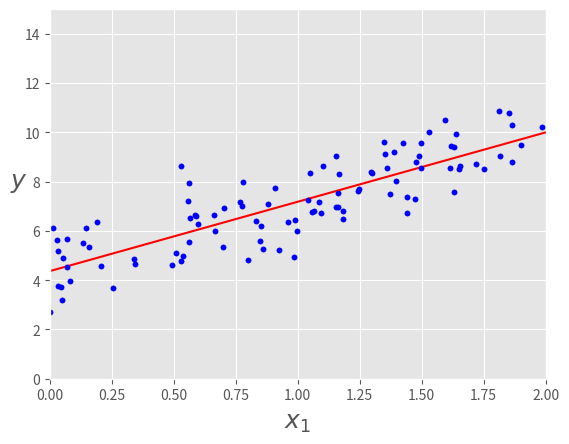
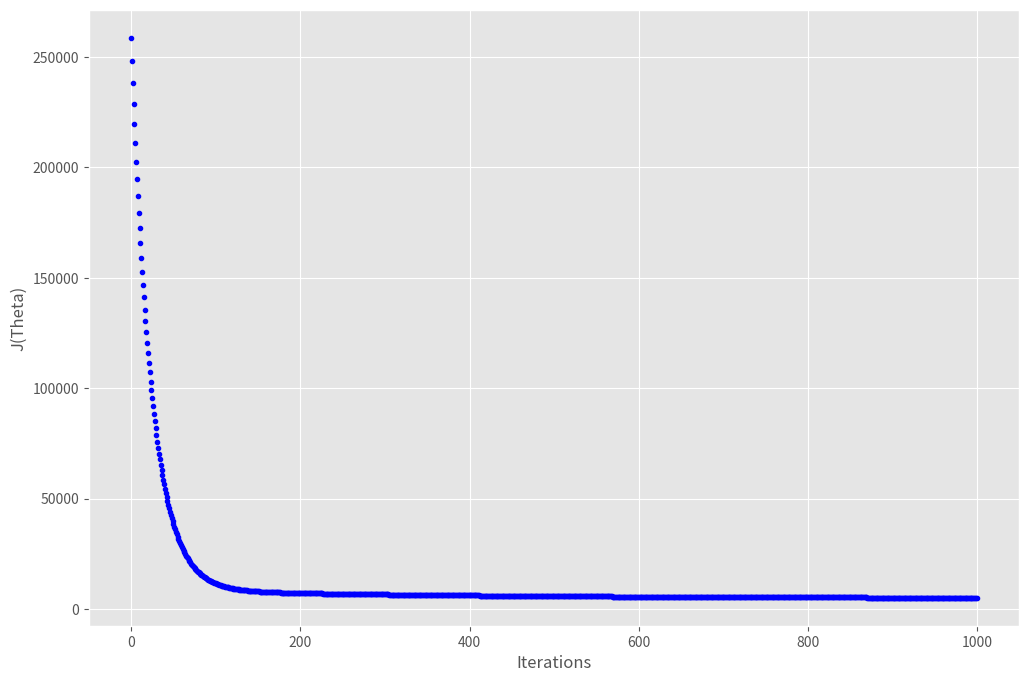
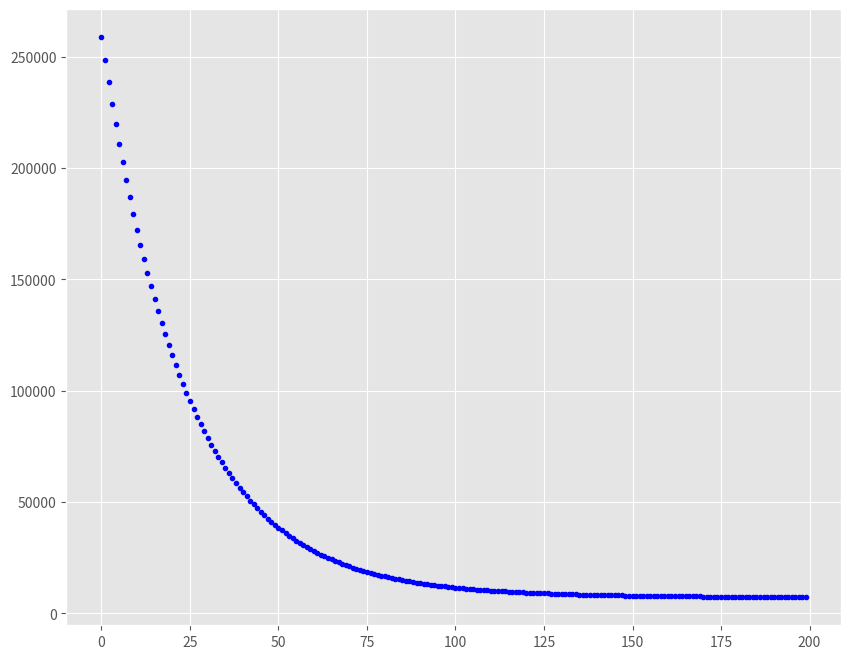
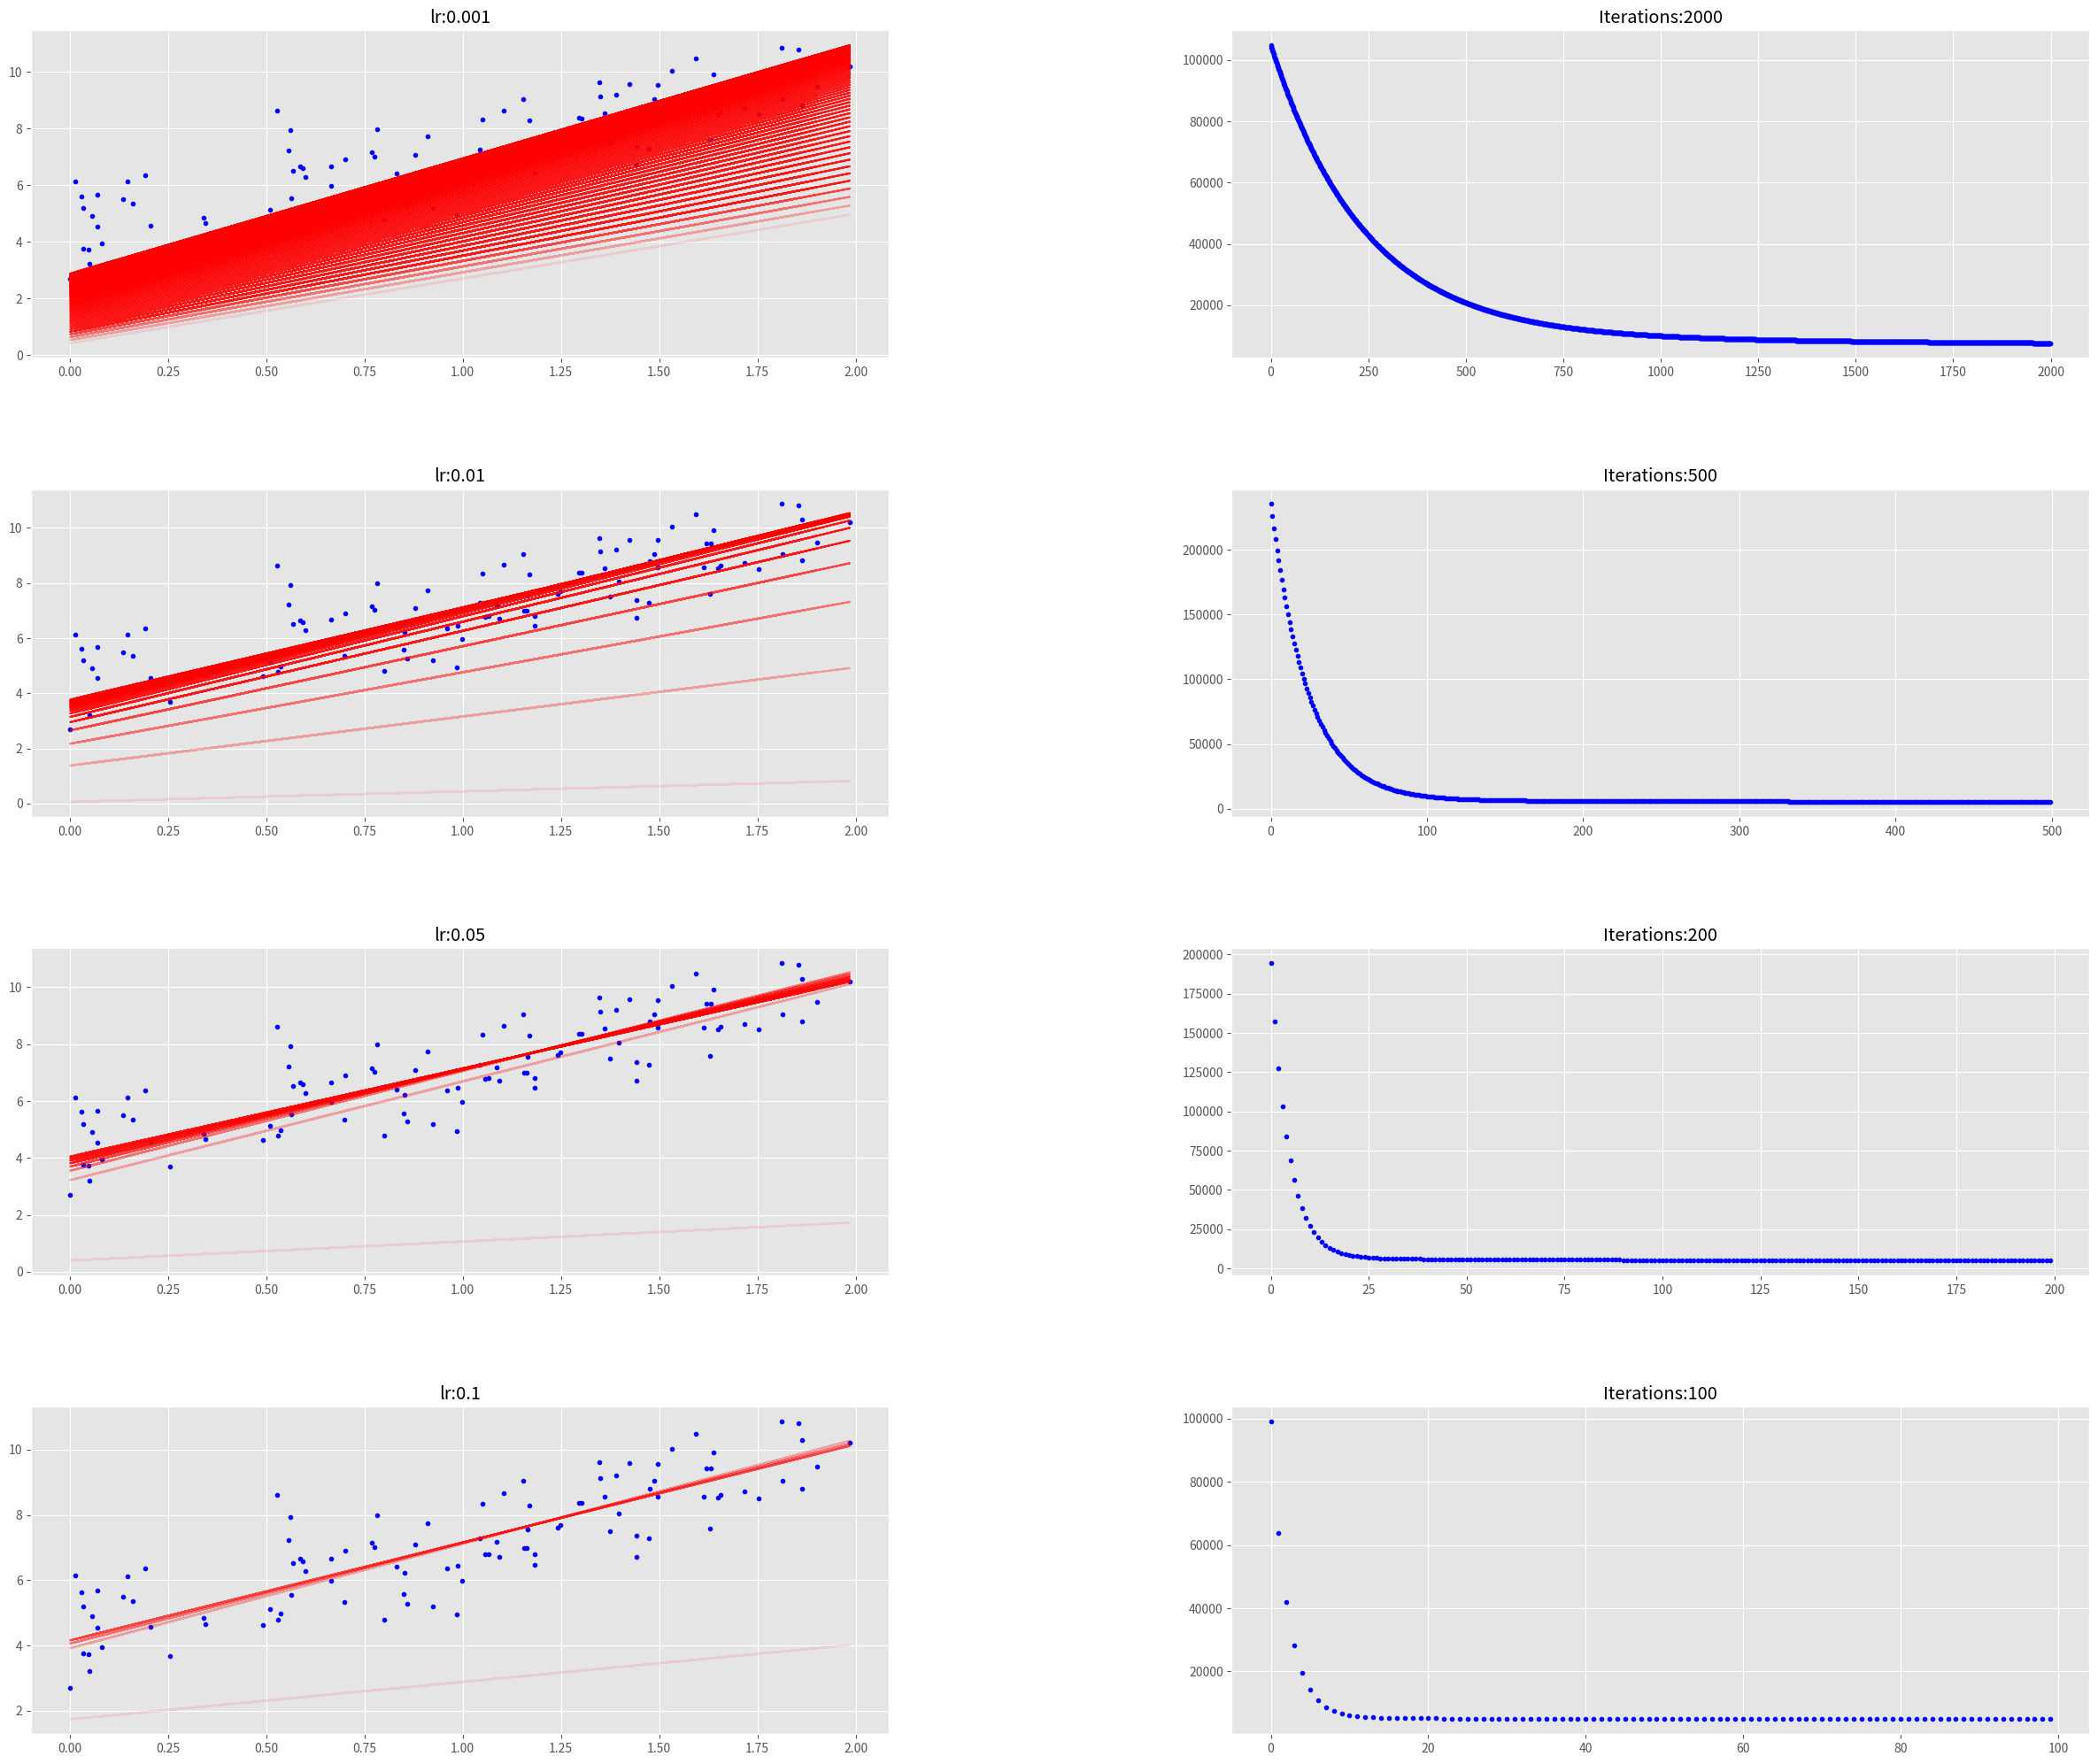
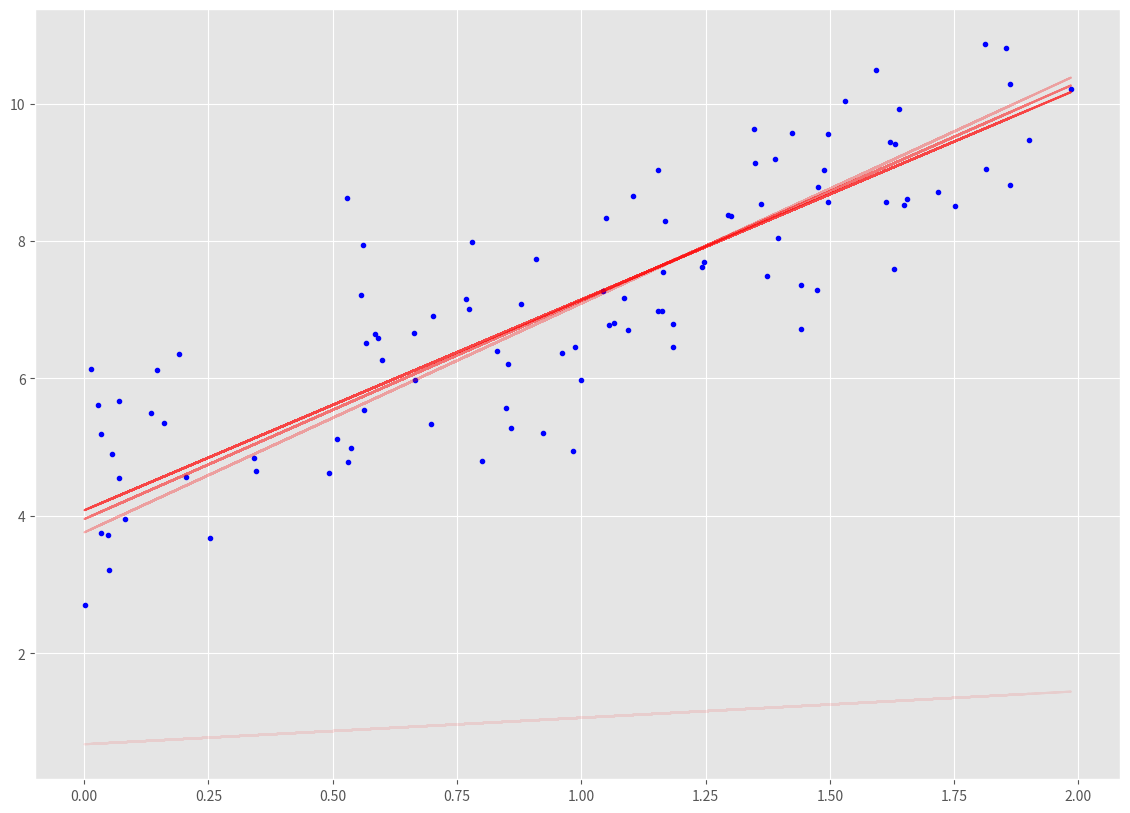

These figures' Python source, in order:
import numpy as np
import matplotlib.pyplot as plt

plt.style.use(['ggplot'])

X = 2 * np.random.rand(100,1)
y = 4 +3 * X+np.random.randn(100,1)

#plot the training data.
plt.plot(X,y,'b.')
plt.xlabel("$x$", fontsize=18)
plt.ylabel("$y$", rotation=0, fontsize=18)
_ =plt.axis([0,2,0,15])

#calcualte theta values using analytical method.
X_b = np.c_[np.ones((100,1)),X]                                 #add x0 = 1 in the X vector.
theta_best = np.linalg.inv(X_b.T.dot(X_b)).dot(X_b.T).dot(y)
print(theta_best)

X_new = np.array([[0],[2]])
X_new_b = np.c_[np.ones((2,1)),X_new]
y_predict = X_new_b.dot(theta_best)
y_predict

plt.plot(X_new,y_predict,'r-')
plt.plot(X,y,'b.')
plt.xlabel("$x_1$", fontsize=18)
plt.ylabel("$y$", rotation=0, fontsize=18)
plt.axis([0,2,0,15])


def cal_cost(theta, X, y):
    '''

    Calculates the cost for given X and Y. The following shows and example of a single dimensional X
    theta = Vector of thetas
    X     = Row of X's np.zeros((2,j))
    y     = Actual y's np.zeros((2,1))

    where:
        j is the no of features
    '''

    m = len(y)

    predictions = X.dot(theta)
    cost = (1 / 2 * m) * np.sum(np.square(predictions - y))
    return cost


def gradient_descent(X, y, theta, learning_rate=0.01, iterations=100):
    '''
    X    = Matrix of X with added bias units
    y    = Vector of Y
    theta=Vector of thetas np.random.randn(j,1)
    learning_rate
    iterations = no of iterations

    Returns the final theta vector and array of cost history over no of iterations
    '''
    m = len(y)
    cost_history = np.zeros(iterations)
    theta_history = np.zeros((iterations, 2))
    for it in range(iterations):
        prediction = np.dot(X, theta)

        theta = theta - (1 / m) * learning_rate * (X.T.dot((prediction - y)))
        theta_history[it, :] = theta.T
        cost_history[it] = cal_cost(theta, X, y)

    return theta, cost_history, theta_history

lr =0.01
n_iter = 1000

theta = np.random.randn(2,1)

X_b = np.c_[np.ones((len(X),1)),X]
theta,cost_history,theta_history = gradient_descent(X_b,y,theta,lr,n_iter)


print('Theta0:          {:0.3f},\nTheta1:          {:0.3f}'.format(theta[0][0],theta[1][0]))
print('Final cost/MSE:  {:0.3f}'.format(cost_history[-1]))

fig,ax = plt.subplots(figsize=(12,8))

ax.set_ylabel('J(Theta)')
ax.set_xlabel('Iterations')
_=ax.plot(range(n_iter),cost_history,'b.')

fig,ax = plt.subplots(figsize=(10,8))
_=ax.plot(range(200),cost_history[:200],'b.')


def plot_GD(n_iter, lr, ax, ax1=None):
    """
    n_iter = no of iterations
    lr = Learning Rate
    ax = Axis to plot the Gradient Descent
    ax1 = Axis to plot cost_history vs Iterations plot

    """
    _ = ax.plot(X, y, 'b.')
    theta = np.random.randn(2, 1)

    tr = 0.1
    cost_history = np.zeros(n_iter)
    for i in range(n_iter):
        pred_prev = X_b.dot(theta)
        theta, h, _ = gradient_descent(X_b, y, theta, lr, 1)
        pred = X_b.dot(theta)

        cost_history[i] = h[0]

        if ((i % 25 == 0)):
            _ = ax.plot(X, pred, 'r-', alpha=tr)
            if tr < 0.8:
                tr = tr + 0.2
    if not ax1 == None:
        _ = ax1.plot(range(n_iter), cost_history, 'b.')


fig = plt.figure(figsize=(30, 25), dpi=200)
fig.subplots_adjust(hspace=0.4, wspace=0.4)

it_lr = [(2000, 0.001), (500, 0.01), (200, 0.05), (100, 0.1)]
count = 0
for n_iter, lr in it_lr:
    count += 1

    ax = fig.add_subplot(4, 2, count)
    count += 1

    ax1 = fig.add_subplot(4, 2, count)

    ax.set_title("lr:{}".format(lr))
    ax1.set_title("Iterations:{}".format(n_iter))
    plot_GD(n_iter, lr, ax, ax1)


_,ax = plt.subplots(figsize=(14,10))
plot_GD(100,0.1,ax)